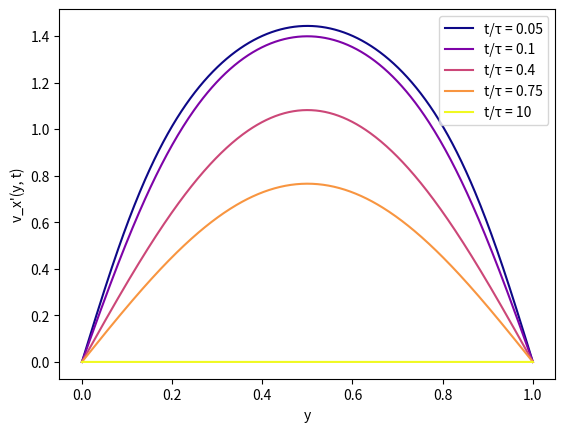

Write Python code to recreate this figure.
import numpy as np
import matplotlib.pyplot as plt

def main():
    t_over_tau = [0.05, 0.1, 0.4, 0.75, 10]
    h = 1.0
    N_terms = 100  # number of Fourier terms to include

    def v(y, t_over_tau):
        result = np.zeros_like(y, dtype=float)
        for k in range(N_terms):
            n = 2 * k + 1  # odd harmonics: 1, 3, 5, ...
            result += (8 / (n**2 * np.pi**2)) * np.sin(n * np.pi * y / h) * np.exp(-n**2 * t_over_tau)
        return 2 * result  # factor of 2 so steady-state peaks at 2 (matching reference)

    colors = plt.colormaps['plasma'](np.linspace(0, 1, len(t_over_tau)))
    for t, c in zip(t_over_tau, colors):
        y = np.linspace(0, 1, 500)
        plt.plot(y, v(y, t), label=f't/τ = {t}', color=c)

    plt.xlabel('y')
    plt.ylabel('v_x\'(y, t)')
    plt.legend()
    plt.show()

if __name__ == "__main__":
    main()
